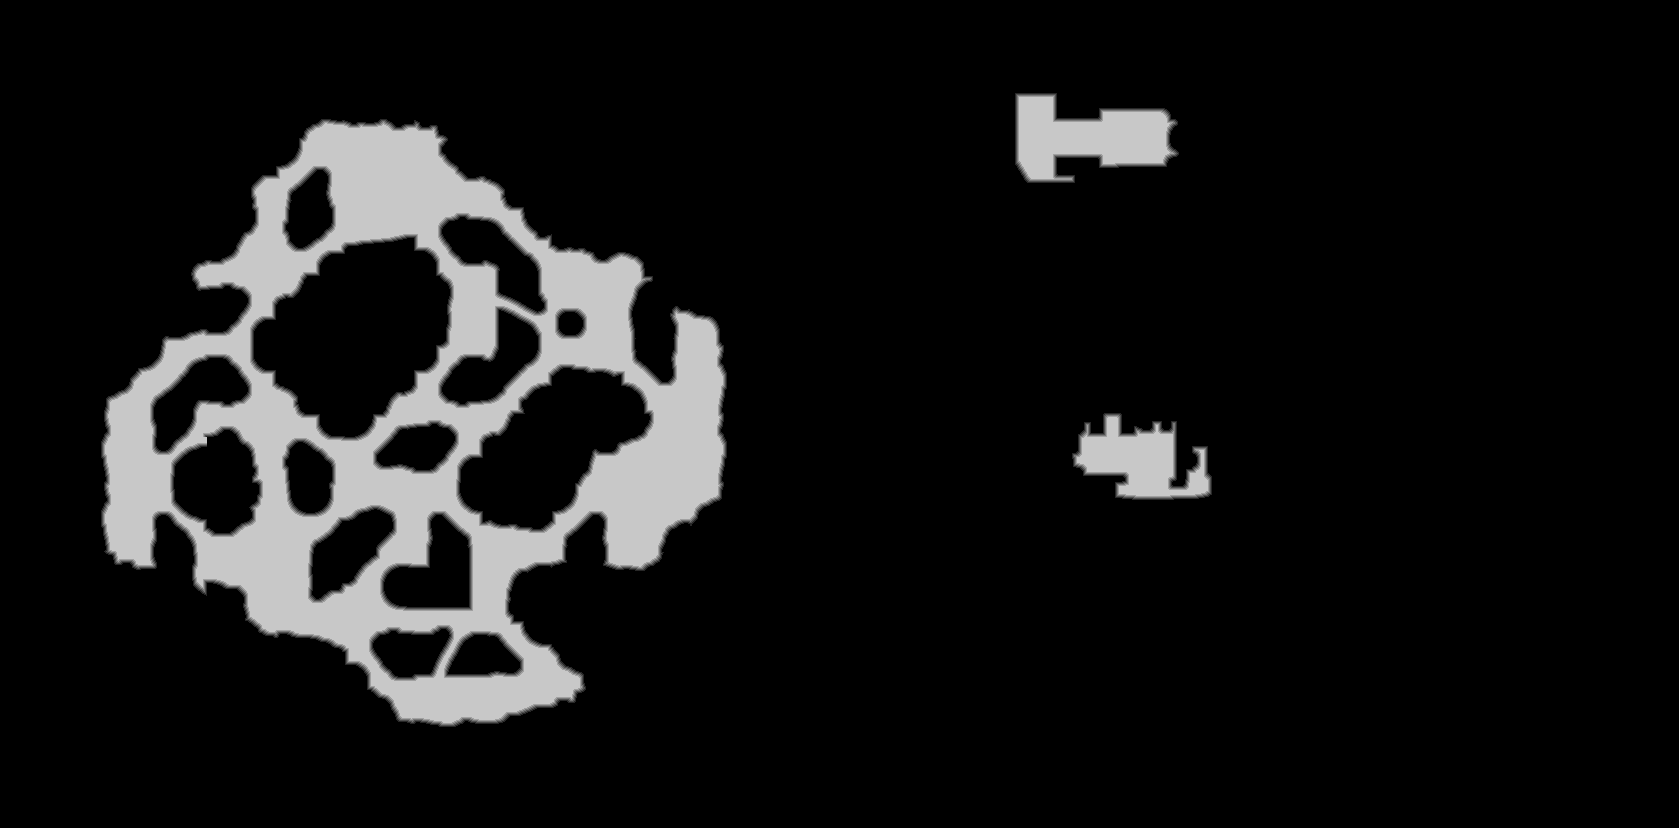

The file beside this chart, header and first rows:
source	tdt_hull melee
truth	truth_330adb523f0.tsv
width	1679
height	828
nibble	0	1218840
nibble	1	9817
nibble	2	9867
nibble	3	9903
nibble	4	9888
nibble	5	131897
